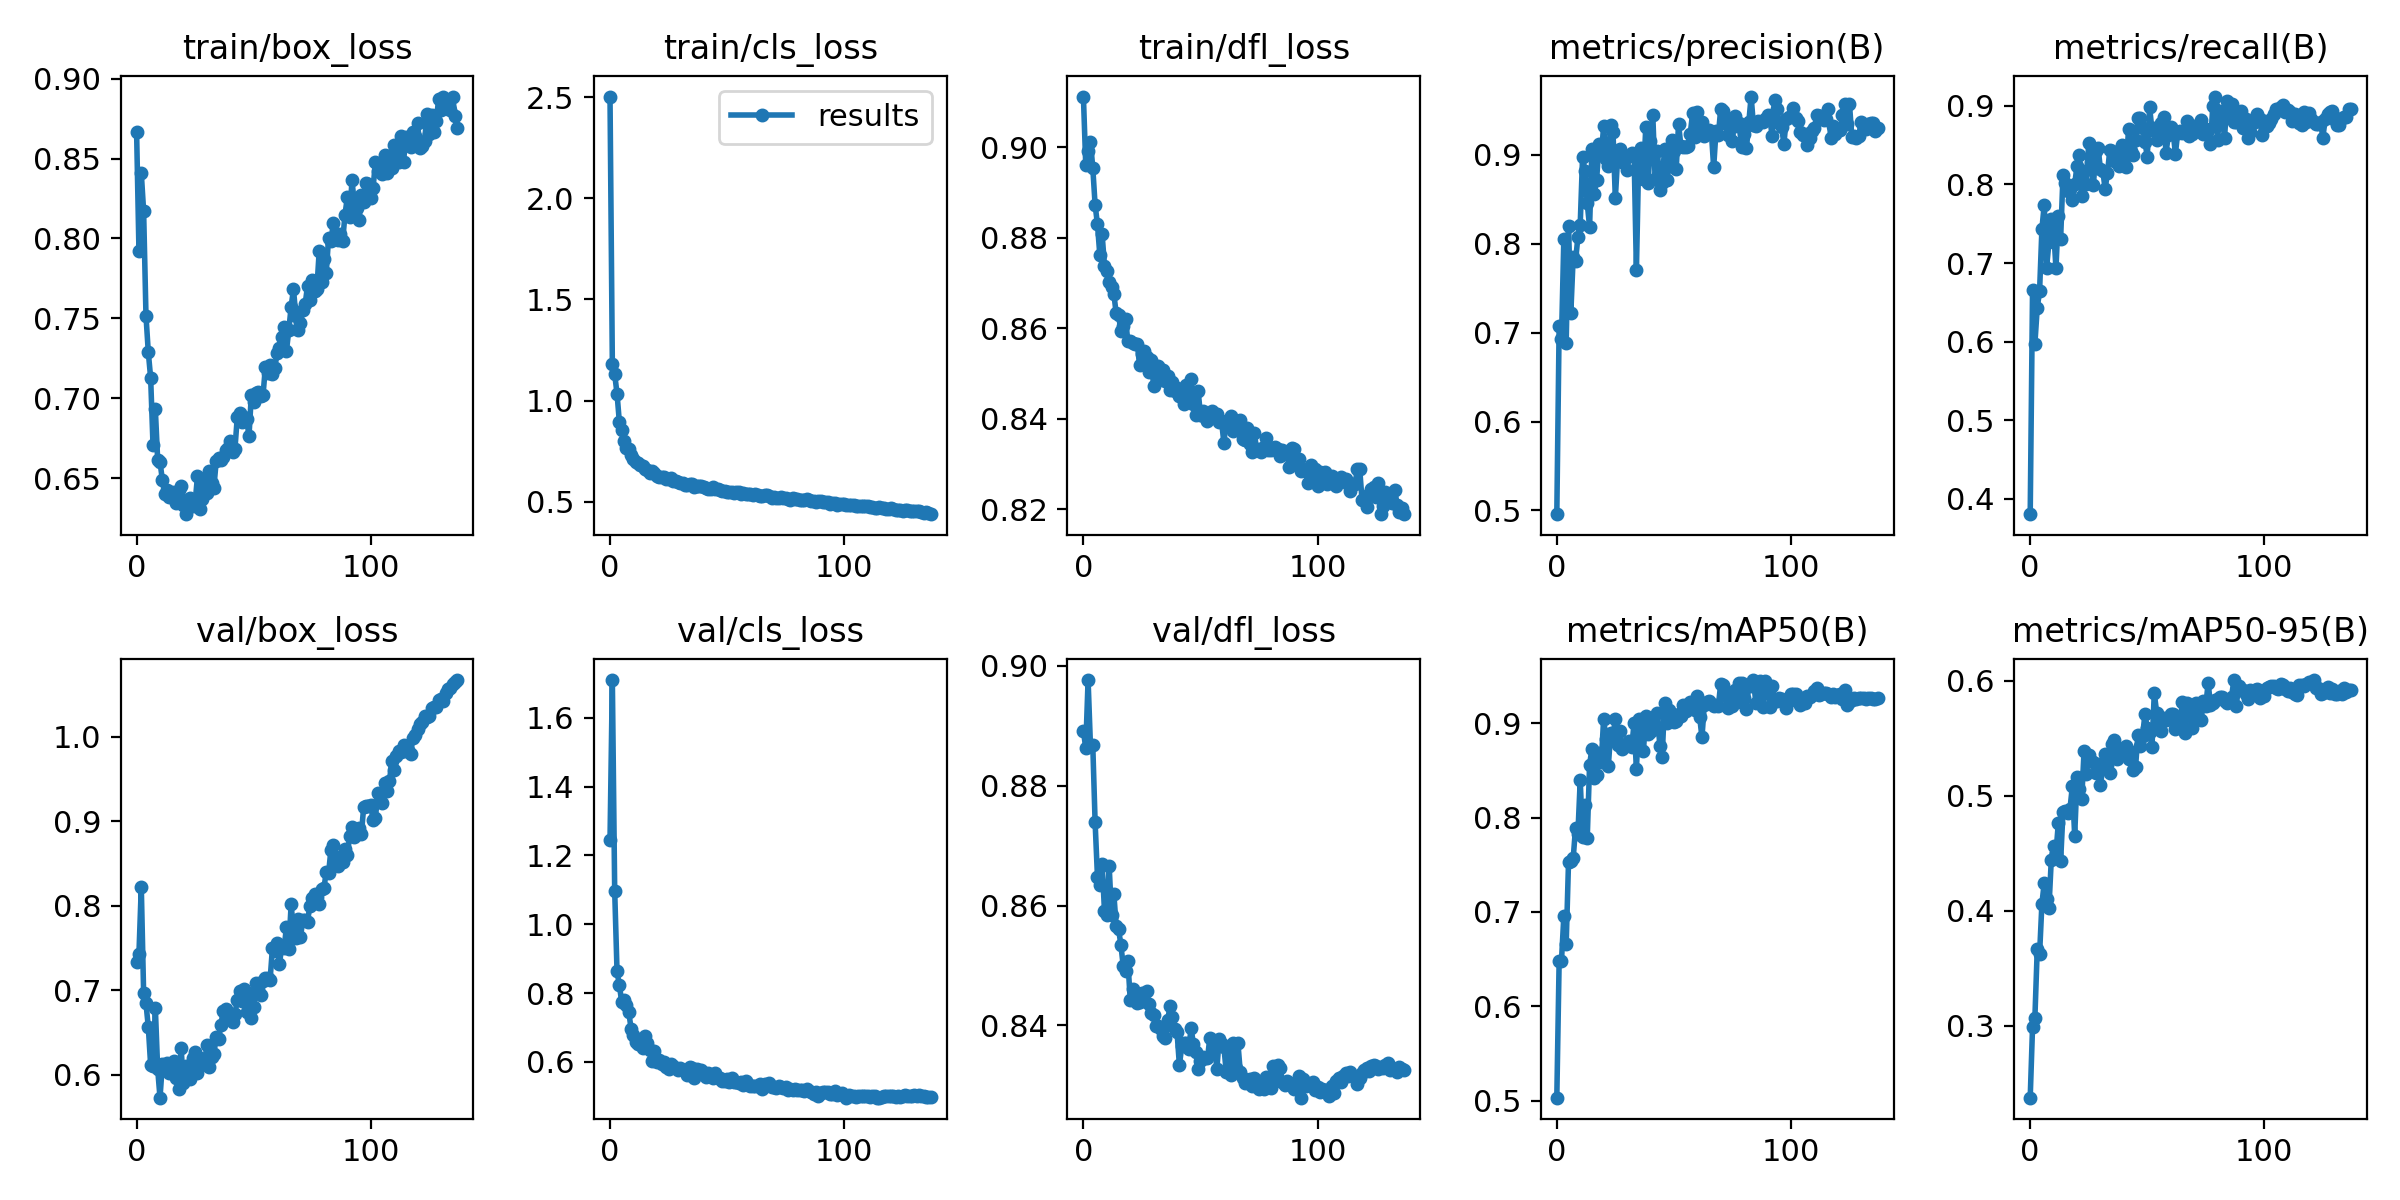

The table this chart was drawn from, first rows:
epoch, train/box_loss, train/cls_loss, train/dfl_loss, metrics/precision(B), metrics/recall(B), metrics/mAP50(B), metrics/mAP50-95(B), val/box_loss, val/cls_loss, val/dfl_loss, lr/pg0, lr/pg1, lr/pg2
0, 0.8666, 2.503, 0.9112, 0.4958, 0.3804, 0.5031, 0.2373, 0.7337, 1.243, 0.8891, 0.07021, 0.00331, 0.00331
1, 0.7924, 1.18, 0.8961, 0.7075, 0.6654, 0.6482, 0.2989, 0.7435, 1.709, 0.8863, 0.04016, 0.0066, 0.0066
2, 0.8409, 1.13, 0.8991, 0.6931, 0.5972, 0.6484, 0.3067, 0.8225, 1.097, 0.8976, 0.01008, 0.009845, 0.009845
3, 0.8171, 1.034, 0.9012, 0.8051, 0.6431, 0.6955, 0.3662, 0.6965, 0.8629, 0.8868, 0.009802, 0.009802, 0.009802
4, 0.7518, 0.8934, 0.8955, 0.6887, 0.664, 0.6655, 0.3619, 0.6848, 0.8229, 0.8868, 0.009802, 0.009802, 0.009802
5, 0.7287, 0.8527, 0.8872, 0.8196, 0.7433, 0.7526, 0.4061, 0.6566, 0.7741, 0.8739, 0.009736, 0.009736, 0.009736
6, 0.7127, 0.8026, 0.883, 0.7226, 0.7743, 0.7544, 0.4242, 0.6115, 0.7807, 0.8648, 0.00967, 0.00967, 0.00967
7, 0.671, 0.7683, 0.8763, 0.7856, 0.6941, 0.7568, 0.4105, 0.6106, 0.7652, 0.8634, 0.009604, 0.009604, 0.009604
8, 0.6931, 0.7604, 0.8807, 0.7805, 0.7263, 0.7893, 0.4023, 0.6794, 0.7455, 0.867, 0.009538, 0.009538, 0.009538
9, 0.6614, 0.7313, 0.8738, 0.8074, 0.7558, 0.7822, 0.4442, 0.6068, 0.697, 0.8591, 0.009472, 0.009472, 0.009472
10, 0.6602, 0.7108, 0.8726, 0.8216, 0.7424, 0.8395, 0.4565, 0.5731, 0.6788, 0.8584, 0.009406, 0.009406, 0.009406
11, 0.6489, 0.6979, 0.8702, 0.8975, 0.6933, 0.7797, 0.4499, 0.6128, 0.6582, 0.8666, 0.00934, 0.00934, 0.00934
12, 0.6398, 0.6925, 0.8691, 0.8823, 0.7597, 0.8135, 0.4759, 0.6086, 0.6507, 0.8585, 0.009274, 0.009274, 0.009274
13, 0.6424, 0.6795, 0.8676, 0.8455, 0.7311, 0.7782, 0.4429, 0.6144, 0.6611, 0.862, 0.009208, 0.009208, 0.009208
14, 0.638, 0.6749, 0.8633, 0.8187, 0.8115, 0.8562, 0.4859, 0.602, 0.641, 0.8566, 0.009142, 0.009142, 0.009142
15, 0.6414, 0.6612, 0.863, 0.9071, 0.8016, 0.8728, 0.4865, 0.608, 0.6746, 0.8561, 0.009076, 0.009076, 0.009076
16, 0.6388, 0.6565, 0.8593, 0.8559, 0.7922, 0.8424, 0.4845, 0.6165, 0.654, 0.8535, 0.00901, 0.00901, 0.00901
17, 0.6348, 0.6431, 0.8605, 0.8715, 0.7945, 0.8454, 0.4887, 0.596, 0.6341, 0.8499, 0.008944, 0.008944, 0.008944
18, 0.6427, 0.6512, 0.8619, 0.9117, 0.7808, 0.8687, 0.508, 0.5828, 0.6039, 0.8491, 0.008878, 0.008878, 0.008878
19, 0.6449, 0.6406, 0.8571, 0.8999, 0.8004, 0.8589, 0.4651, 0.6318, 0.6314, 0.8507, 0.008812, 0.008812, 0.008812
20, 0.6332, 0.6293, 0.8572, 0.9319, 0.824, 0.9049, 0.5161, 0.5907, 0.599, 0.8443, 0.008746, 0.008746, 0.008746
21, 0.6275, 0.6204, 0.8568, 0.8957, 0.8375, 0.8838, 0.5061, 0.6109, 0.6055, 0.8461, 0.00868, 0.00868, 0.00868
22, 0.636, 0.6232, 0.8566, 0.8872, 0.7855, 0.8542, 0.4968, 0.6066, 0.5948, 0.8448, 0.008614, 0.008614, 0.008614
23, 0.6378, 0.623, 0.8566, 0.9335, 0.8167, 0.8898, 0.5387, 0.5955, 0.5993, 0.8437, 0.008548, 0.008548, 0.008548
24, 0.6328, 0.6135, 0.8518, 0.9254, 0.801, 0.8861, 0.5191, 0.6201, 0.585, 0.8439, 0.008482, 0.008482, 0.008482
25, 0.6349, 0.6125, 0.8544, 0.8511, 0.8533, 0.9046, 0.5357, 0.627, 0.5801, 0.8454, 0.008416, 0.008416, 0.008416
26, 0.6511, 0.6177, 0.855, 0.8983, 0.8284, 0.8771, 0.5304, 0.6019, 0.5933, 0.8454, 0.00835, 0.00835, 0.00835
27, 0.6306, 0.6005, 0.8536, 0.907, 0.7992, 0.8914, 0.5291, 0.6205, 0.5869, 0.8458, 0.008284, 0.008284, 0.008284
28, 0.6373, 0.6016, 0.8504, 0.8923, 0.8428, 0.8732, 0.5199, 0.6131, 0.583, 0.8435, 0.008218, 0.008218, 0.008218
29, 0.6482, 0.5989, 0.8529, 0.8974, 0.8463, 0.8765, 0.5278, 0.6128, 0.5767, 0.8421, 0.008152, 0.008152, 0.008152
30, 0.641, 0.5916, 0.8472, 0.883, 0.8197, 0.8779, 0.5092, 0.6354, 0.5829, 0.8417, 0.008086, 0.008086, 0.008086
31, 0.6545, 0.5914, 0.8502, 0.8986, 0.8177, 0.8813, 0.5242, 0.6093, 0.5762, 0.8399, 0.00802, 0.00802, 0.00802
32, 0.6469, 0.5833, 0.8516, 0.902, 0.7941, 0.8747, 0.5361, 0.6209, 0.5775, 0.8399, 0.007954, 0.007954, 0.007954
33, 0.6442, 0.5825, 0.8488, 0.9013, 0.8148, 0.9001, 0.527, 0.6244, 0.5626, 0.8394, 0.007888, 0.007888, 0.007888
34, 0.6607, 0.5877, 0.8508, 0.77, 0.8436, 0.8515, 0.5199, 0.6447, 0.585, 0.8382, 0.007822, 0.007822, 0.007822
35, 0.6627, 0.5875, 0.8482, 0.8988, 0.8429, 0.9048, 0.5446, 0.6421, 0.581, 0.8378, 0.007756, 0.007756, 0.007756
36, 0.6615, 0.5756, 0.8494, 0.9079, 0.8301, 0.8913, 0.5483, 0.6594, 0.5523, 0.8409, 0.00769, 0.00769, 0.00769
37, 0.6631, 0.5761, 0.8464, 0.8734, 0.8326, 0.8707, 0.5318, 0.676, 0.5788, 0.8432, 0.007624, 0.007624, 0.007624
38, 0.6675, 0.5762, 0.8481, 0.9312, 0.8233, 0.9075, 0.5377, 0.6775, 0.5729, 0.8414, 0.007558, 0.007558, 0.007558
39, 0.6689, 0.5764, 0.8462, 0.868, 0.8501, 0.8883, 0.5402, 0.6705, 0.5753, 0.8394, 0.007492, 0.007492, 0.007492
40, 0.673, 0.5731, 0.8468, 0.9156, 0.8341, 0.8908, 0.5363, 0.6722, 0.5643, 0.8388, 0.007426, 0.007426, 0.007426
41, 0.6663, 0.569, 0.8451, 0.9449, 0.8225, 0.903, 0.5428, 0.6629, 0.5574, 0.8334, 0.00736, 0.00736, 0.00736
42, 0.6683, 0.5645, 0.8452, 0.8725, 0.8704, 0.8942, 0.532, 0.672, 0.5676, 0.8365, 0.007294, 0.007294, 0.007294
43, 0.6883, 0.5653, 0.8431, 0.9041, 0.842, 0.9114, 0.5379, 0.6889, 0.5634, 0.837, 0.007228, 0.007228, 0.007228
44, 0.6909, 0.5712, 0.8475, 0.8605, 0.8369, 0.8756, 0.5225, 0.6998, 0.5531, 0.8371, 0.007162, 0.007162, 0.007162
45, 0.6849, 0.5638, 0.8439, 0.8685, 0.856, 0.8641, 0.525, 0.6875, 0.5671, 0.8361, 0.007096, 0.007096, 0.007096
46, 0.6885, 0.5623, 0.8488, 0.9063, 0.8847, 0.921, 0.553, 0.702, 0.5529, 0.8395, 0.00703, 0.00703, 0.00703
47, 0.6871, 0.5591, 0.8432, 0.8718, 0.885, 0.9, 0.5427, 0.6746, 0.5522, 0.8369, 0.006964, 0.006964, 0.006964
48, 0.6762, 0.5541, 0.8409, 0.8878, 0.872, 0.9136, 0.5521, 0.696, 0.5452, 0.8357, 0.006898, 0.006898, 0.006898
49, 0.702, 0.5555, 0.8462, 0.9167, 0.8544, 0.91, 0.5706, 0.6679, 0.5451, 0.8327, 0.006832, 0.006832, 0.006832
50, 0.6978, 0.55, 0.8409, 0.9045, 0.8353, 0.9017, 0.5589, 0.6802, 0.5512, 0.8341, 0.006766, 0.006766, 0.006766
51, 0.7035, 0.5478, 0.8417, 0.8845, 0.8981, 0.9023, 0.5551, 0.7084, 0.543, 0.8348, 0.0067, 0.0067, 0.0067
52, 0.7038, 0.5497, 0.8405, 0.9348, 0.8697, 0.9096, 0.5422, 0.7016, 0.5542, 0.8346, 0.006634, 0.006634, 0.006634
53, 0.7013, 0.544, 0.8396, 0.9099, 0.8719, 0.9079, 0.5892, 0.6948, 0.5412, 0.8345, 0.006568, 0.006568, 0.006568
54, 0.702, 0.547, 0.8407, 0.9093, 0.8565, 0.9194, 0.5723, 0.7108, 0.5424, 0.8379, 0.006502, 0.006502, 0.006502
55, 0.7197, 0.5483, 0.8418, 0.9087, 0.8675, 0.9125, 0.5639, 0.7141, 0.5382, 0.8355, 0.006436, 0.006436, 0.006436
56, 0.7156, 0.5402, 0.8406, 0.9095, 0.8783, 0.9186, 0.5561, 0.7143, 0.5404, 0.8368, 0.00637, 0.00637, 0.00637
57, 0.7209, 0.5457, 0.8411, 0.9239, 0.8858, 0.9222, 0.5674, 0.712, 0.5317, 0.8328, 0.006304, 0.006304, 0.006304
58, 0.7151, 0.5384, 0.8394, 0.9468, 0.8398, 0.9221, 0.5656, 0.7497, 0.5447, 0.8377, 0.006238, 0.006238, 0.006238
59, 0.7187, 0.5401, 0.8394, 0.9197, 0.8629, 0.9136, 0.5666, 0.7466, 0.5371, 0.8369, 0.006172, 0.006172, 0.006172
... 78 more rows
